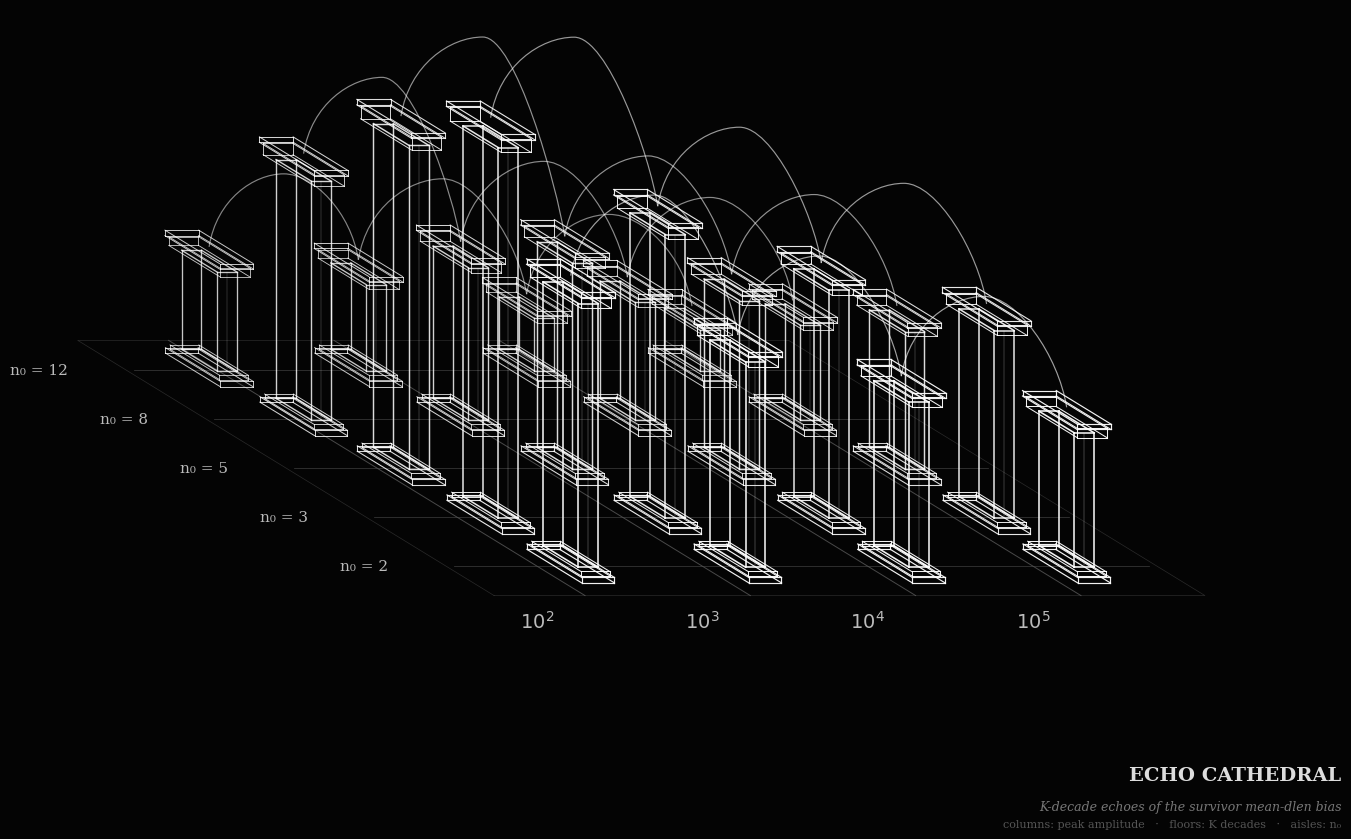

Write Python code to recreate this figure.
"""
ECHO CATHEDRAL — geometric architecture of the K-decade echoes.

Each detected peak in the survivor mean-digit-length bias becomes
a column. log K = position. amplitude = height. n_0 = aisle.
Decade gridlines = floors. Arches = colonnade between consecutive
echoes within each aisle. The same architectural element repeats
at every base-10 decade with geometric amplitude decay (~0.80
per echo).
"""

import numpy as np
import matplotlib.pyplot as plt
from matplotlib.path import Path
from matplotlib.patches import PathPatch

# (n_0, K_peak, amplitude_pct) — from echo_test.py / echo_extend.py
peaks_data = [
    (2,    160, 2.678), (2,   1640, 2.130), (2,  16000, 1.751), (2, 160000, 1.464),
    (3,    160, 3.681), (3,   1640, 2.865), (3,  16000, 2.341), (3, 160000, 1.964),
    (5,    140, 3.243), (5,   1370, 2.135), (5,  14000, 1.785), (5, 140000, 1.494),
    (8,    110, 2.445), (8,    980, 1.633), (8,  10000, 1.306), (8, 100000, 1.092),
    (12,    90, 1.133), (12,   720, 1.014), (12,  7500, 0.697), (12,  75000, 0.587),
]

aisle_map = {2: 0, 3: 1, 5: 2, 8: 3, 12: 4}
N_AISLES = 5
LK_MIN, LK_MAX = 1.65, 5.55

# Isometric projection — strong depth angle for cathedral feel.
DEPTH_DX = -1.55
DEPTH_DY = +0.95
LK_SCALE = 3.2
HEIGHT_SCALE = 2.1


def project(lk, depth, h):
    sx = (lk - LK_MIN) * LK_SCALE + depth * DEPTH_DX
    sy = h * HEIGHT_SCALE + depth * DEPTH_DY
    return sx, sy


fig, ax = plt.subplots(figsize=(16, 11))
fig.patch.set_facecolor('#040404')
ax.set_facecolor('#040404')
ax.set_aspect('equal')

# Floor outline (subtle parallelogram).
fc = [project(LK_MIN - 0.20, -0.6, 0),
      project(LK_MAX + 0.20, -0.6, 0),
      project(LK_MAX + 0.20, N_AISLES - 1 + 0.6, 0),
      project(LK_MIN - 0.20, N_AISLES - 1 + 0.6, 0)]
fxs = [p[0] for p in fc] + [fc[0][0]]
fys = [p[1] for p in fc] + [fc[0][1]]
ax.plot(fxs, fys, color='#3a3a3a', linewidth=0.5, alpha=0.7)

# Decade gridlines on the floor — running back through aisles.
for d_log in [2, 3, 4, 5]:
    p_front = project(d_log, -0.6, 0)
    p_back = project(d_log, N_AISLES - 1 + 0.6, 0)
    ax.plot([p_front[0], p_back[0]], [p_front[1], p_back[1]],
            color='#666', linewidth=0.7, alpha=0.7)
    # Decade label — placed below the front aisle.
    p_label = project(d_log, 0, -0.4)
    ax.text(p_label[0], p_label[1], f'$10^{d_log}$',
            fontsize=14, color='#bbb',
            ha='center', va='top', family='serif')

# Aisle floor lines + n_0 labels (placed on the left margin so
# they don't get hidden by the receding columns).
for n0, depth in aisle_map.items():
    p_left = project(LK_MIN - 0.15, depth, 0)
    p_right = project(LK_MAX + 0.15, depth, 0)
    ax.plot([p_left[0], p_right[0]], [p_left[1], p_right[1]],
            color='#555', linewidth=0.55, alpha=0.65)
    p_label = project(LK_MIN - 0.55, depth, 0)
    ax.text(p_label[0], p_label[1], f'n₀ = {n0}',
            fontsize=11, color='#bbb',
            ha='right', va='center', family='serif')


def draw_column(ax, lk, depth, height, fade=1.0):
    """Five-piece column: plinth, base, shaft, capital, abacus."""
    edges = [(0, 1), (1, 2), (2, 3), (3, 0),
             (4, 5), (5, 6), (6, 7), (7, 4),
             (0, 4), (1, 5), (2, 6), (3, 7)]

    w = 0.06       # shaft half-width
    d = 0.22       # shaft half-depth
    plinth_h = 0.05
    plinth_w = w * 1.65
    plinth_d = d * 1.55
    base_h = 0.04
    base_w = w * 1.45
    base_d = d * 1.4
    cap_h = 0.06 + 0.018 * height
    cap_w = w * 1.5
    cap_d = d * 1.45
    abacus_h = 0.05
    abacus_w = w * 1.7
    abacus_d = d * 1.55

    def cuboid_corners(x_half, d_half, z_lo, z_hi):
        return [
            (lk - x_half, depth - d_half, z_lo),
            (lk + x_half, depth - d_half, z_lo),
            (lk + x_half, depth + d_half, z_lo),
            (lk - x_half, depth + d_half, z_lo),
            (lk - x_half, depth - d_half, z_hi),
            (lk + x_half, depth - d_half, z_hi),
            (lk + x_half, depth + d_half, z_hi),
            (lk - x_half, depth + d_half, z_hi),
        ]

    pieces = []
    z = 0
    pieces.append((plinth_w, plinth_d, z, z + plinth_h, 0.85))
    z += plinth_h
    pieces.append((base_w, base_d, z, z + base_h, 0.75))
    z += base_h
    shaft_top = height - cap_h - abacus_h
    pieces.append((w, d, z, shaft_top, 1.15))
    z = shaft_top
    pieces.append((cap_w, cap_d, z, z + cap_h, 0.75))
    z += cap_h
    pieces.append((abacus_w, abacus_d, z, z + abacus_h, 0.85))

    for x_half, d_half, lo, hi, lw_factor in pieces:
        cs = cuboid_corners(x_half, d_half, lo, hi)
        ps = [project(*c) for c in cs]
        for a, b in edges:
            ax.plot([ps[a][0], ps[b][0]], [ps[a][1], ps[b][1]],
                    color='white', linewidth=lw_factor * fade,
                    alpha=fade * 0.95)

    # Subtle fluting: a single internal vertical on the shaft front face.
    flute_lo = base_h + plinth_h
    flute_hi = shaft_top
    p_lo = project(lk, depth - d, flute_lo)
    p_hi = project(lk, depth - d, flute_hi)
    ax.plot([p_lo[0], p_hi[0]], [p_lo[1], p_hi[1]],
            color='white', linewidth=0.35 * fade, alpha=fade * 0.5)


# Draw columns back-to-front for proper layering.
peaks_sorted = sorted(peaks_data, key=lambda p: -aisle_map[p[0]])
for n0, K, amp in peaks_sorted:
    lk = np.log10(K)
    depth = aisle_map[n0]
    fade = 1.0 - 0.18 * (depth / (N_AISLES - 1))
    draw_column(ax, lk, depth, amp, fade=fade)


def draw_arch(ax, p1, p2, fade=1.0):
    """Round-arch via two cubic-Bezier halves for a fuller curve."""
    rise = abs(p1[0] - p2[0]) * 0.42 + 0.20
    midx = (p1[0] + p2[0]) / 2
    midy = max(p1[1], p2[1]) + rise
    apex = (midx, midy)
    span = abs(p2[0] - p1[0])
    # Control points pulled toward apex for round-arch look.
    c1 = (p1[0] + span * 0.05, p1[1] + rise * 0.65)
    c2 = (midx - span * 0.20, midy)
    c3 = (midx + span * 0.20, midy)
    c4 = (p2[0] - span * 0.05, p2[1] + rise * 0.65)
    verts = [p1, c1, c2, apex, c3, c4, p2]
    codes = [Path.MOVETO, Path.CURVE4, Path.CURVE4, Path.CURVE4,
             Path.CURVE4, Path.CURVE4, Path.CURVE4]
    path = Path(verts, codes)
    patch = PathPatch(path, fill=False,
                      edgecolor=(1, 1, 1, fade * 0.62),
                      linewidth=0.85)
    ax.add_patch(patch)


# Arches connecting consecutive column tops within each aisle.
for n0 in sorted(aisle_map.keys(), key=lambda n: -aisle_map[n]):
    depth = aisle_map[n0]
    columns = sorted([(np.log10(K), amp)
                      for n, K, amp in peaks_data if n == n0])
    fade = 1.0 - 0.18 * (depth / (N_AISLES - 1))
    for i in range(len(columns) - 1):
        lk1, amp1 = columns[i]
        lk2, amp2 = columns[i + 1]
        p1 = project(lk1, depth, amp1)
        p2 = project(lk2, depth, amp2)
        draw_arch(ax, p1, p2, fade=fade)

# Title in lower-right.
fig.text(0.95, 0.07, 'ECHO CATHEDRAL', color='#ddd',
         fontsize=14, ha='right', va='bottom',
         family='serif', weight='bold')
fig.text(0.95, 0.055,
         'K-decade echoes of the survivor mean-dlen bias',
         color='#777', fontsize=9, ha='right', va='top',
         style='italic', family='serif')
fig.text(0.95, 0.038,
         'columns: peak amplitude   ·   floors: K decades   ·   '
         'aisles: n₀',
         color='#555', fontsize=8, ha='right', va='top',
         family='serif')

ax.axis('off')
plt.savefig('echo_cathedral.png', dpi=200, facecolor='#040404',
            bbox_inches='tight')
print("-> echo_cathedral.png")
